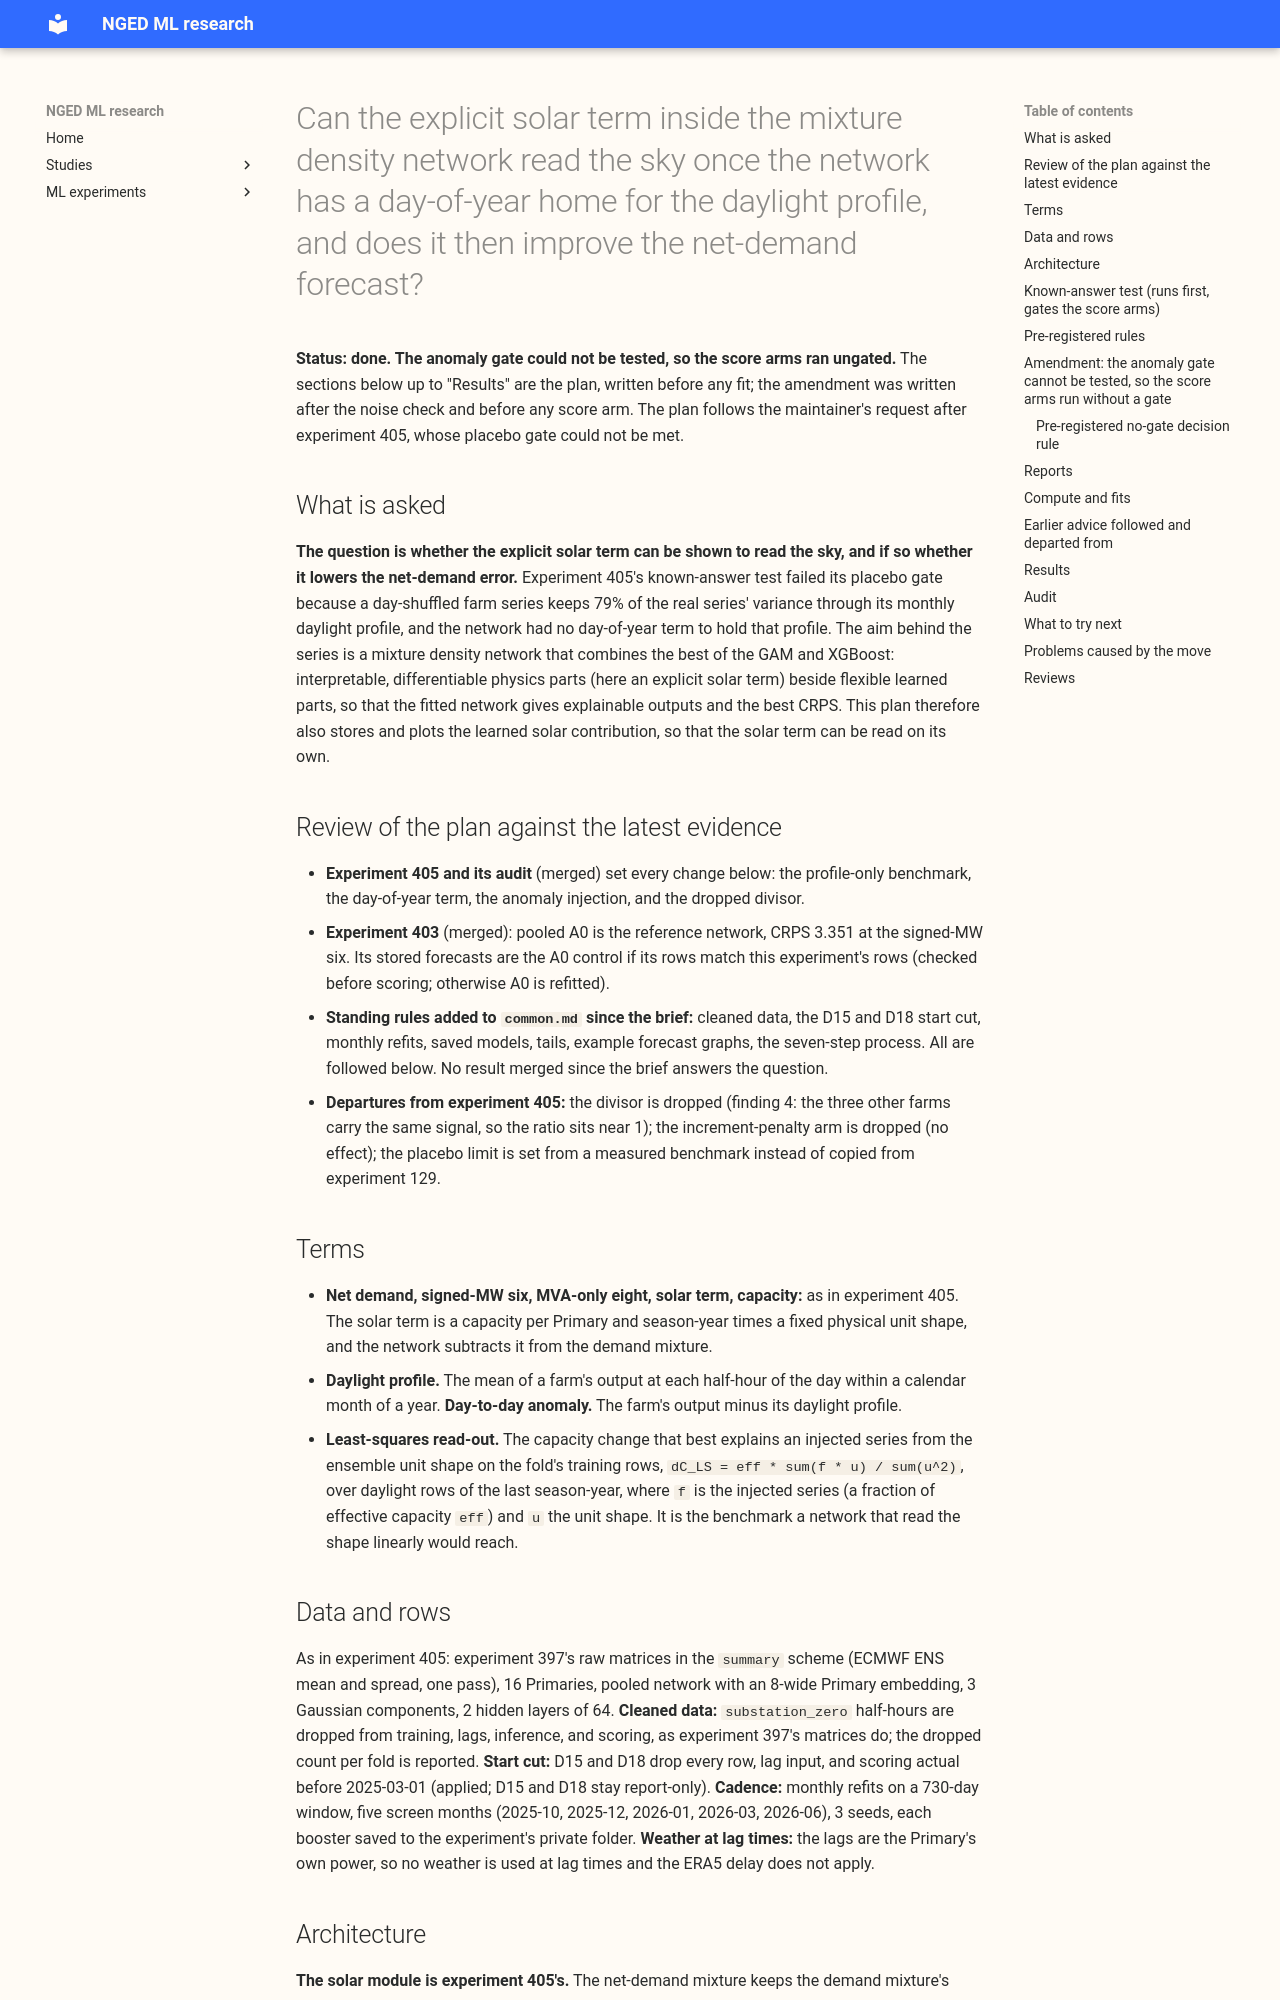

repository: openclimatefix/nged-ml-research · page: ml-experiments/00409-mdn-solar-term-day-of-year-and-anomaly-known-answer/result/index.html · generator: mkdocs

---
id: "00409"
slug: mdn-solar-term-day-of-year-and-anomaly-known-answer
title: >-
  Can the explicit solar term inside the mixture density network read the sky once the network has a
  day-of-year home for the daylight profile, and does it then improve the net-demand forecast?
theme: differentiable-physics-embedded-generation
also_relevant_to:
  - solar-disaggregation
  - hierarchy-and-pooling
status: done
kind: other
protocol: demand-v2
size: >-
  complex. Stored: fitted networks, predictions, the learned solar contribution per row, and the
  injected copies of the data, all in this experiment's private folder. Production serving path: not
  touched (this repository holds none). Degradation rule: not touched. Designs: more than one is
  defensible (how the known-answer test is repaired, how the day-of-year term is built, how the
  placebo limit is set). Callers: the code copies experiment 405's modules and imports experiments
  87, 129, 397, and 405.
hypothesis: >-
  A pooled mixture density network that has a day-of-year by hour term in its demand module can
  attribute the monthly daylight profile of a farm to the demand module, so the explicit solar term
  learns capacity only from the day-to-day sky. Under that repair the known-answer test can be
  passed, and the solar term then lowers the net-demand CRPS at the six signed-direction Primaries
  against the same network given no solar term.
prediction: >-
  Written before any fit. K0 (controls): C2 recovers the ensemble's own anomaly at 0.8 to 1.2 and
  a pure profile at most 0.30. K1 (anomaly variant): the learned capacity increment of C2 is 0.5
  to 1.5 of the least-squares read-out of the injected anomaly on the ensemble unit shape at 4 of
  the 6 Primaries. K2 (anomaly placebo): the day-shuffled anomaly recovers at most the profile-
  only benchmark plus 0.20, where the benchmark is the same read-out on the shuffled series
  (expected near 0). K3 (profile variant): the real-farm increment recovers more than the day-
  shuffled farm by more than 2 seed standard deviations at 4 of the 6 Primaries. P1: C3 minus
  A0-noirr-doy is between -0.15 and 0.00 CRPS points at the signed-MW six. P2: C2 minus A0-noirr-
  doy is negative by 0.05 to 0.30 points. P3: C3 minus C2 is between -0.10 and 0.00 points with an
  interval that includes zero. The score arms run only if K0, K1, and K2 hold.
decision_rule: >-
  See "Pre-registered rules". The known-answer gate is passed when K0, K1, and K2 hold on the
  anomaly variant. A score contrast counts as a gain only if its 95% month-block interval,
  Bonferroni-corrected across the contrasts listed, excludes zero and the point estimate exceeds the
  contrast's minimum detectable effect (2 times the standard deviation of its seed-to-seed
  difference over the 5 folds). A change that costs nothing in production would be worth porting at
  any gain with an interval excluding zero, but the solar term adds a module and a capacity input,
  so the threshold is the minimum detectable effect.
benchmark: >-
  Arm A0-noirr-doy (the pooled plain network with no solar term, no irradiance, and the day-of-year
  term), arm A0 (the pooled plain network of experiment 403, stored), and the stored forecasts of
  the
  monthly XGBoost (experiment 389), BG2, and the GAM stack, read and never refitted.
row_set_id: fold_a_daily_gap_v1
metric: >-
  Continuous ranked probability score from the 11 quantiles, in points of effective capacity, from
  `studies.eval_protocol`; leads 0.5 to 336 hours; the headline band is days 1 to 10.
verdict: not supported
best_arm: >-
  None clearly. C2 (learned capacity under a prior, no adapter) has the lowest CRPS of the solar
  arms, 3.380 points at the signed-MW six, against 3.457 for the same network with no solar term
  (A0-noirr-doy) and 3.351 for pooled A0 with the free irradiance input (days 1 to 10, five test
  months).
headline: >-
  C3 minus A0-noirr-doy is -0.064 CRPS points (99.29% interval -0.131 to +0.028, minimum detectable
  effect 0.397) at the signed-MW six, so the explicit solar term did not lower the score reliably.
  The point estimate lies inside the predicted range (-0.15 to 0.00). The anomaly known-answer test
  could not be run: the injected anomaly's read-out was 0.03 to 0.05 MW against a seed standard
  deviation of
  0.18 to 0.59 MW.
lessons:
  - >-
    A known-answer injection needs a signal larger than the network's seed noise: the farm's
    day-to-day anomaly gave a read-out of 0.03 to 0.05 MW (3 to 5% of the 1 MW increment), against a
    seed standard deviation of 0.18 to 0.59 MW in capacity, so the test could not be passed or
    failed.
  - >-
    The solar term recovers 0.077 of the 0.106-point rise in CRPS caused by removing irradiance
    (C2), and the
    free irradiance input (A0) remains about as good (C2 minus A0 is +0.03 by subtraction, with no
    interval), so the explicit term
    shows no CRPS advantage over the plain input yet.
  - >-
    The learned capacity (C2) is 0.40 to 0.50 of the studies page at D9, D10, D11, D14, and D16 and
    1.2 times it at D5, with a wide seed spread, so the capacity is not identified well enough to
    read as a physical number.
production_status: not-for-production
adopted_in: none
take_home_message: >-
  Adding an explicit solar-power term to the neural network did not reliably lower the net-demand
  error at the six signed-direction substa
